Run: headless pygame with SDL's dummy video driver; simulated clock (each Clock.tick advances the game by its frame time, no real sleeping); random seed 0; keys injected as events and as key.get_pressed() state; no mouse input.
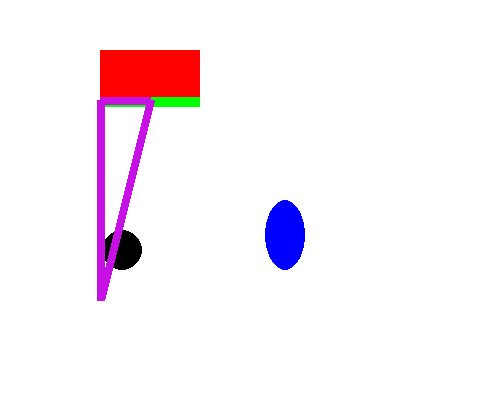
Frame 1 of 4 · flips 1–60 · no input
Frame 2 of 4 · flips 61–180 · tapped SPACE, RETURN · held RIGHT (→), D · screen unchanged from frame 1, image omitted
Frame 3 of 4 · flips 181–300 · held DOWN (↓), S · screen unchanged from frame 2, image omitted
Frame 4 of 4 · flips 301–420 · held LEFT (←), A, UP (↑), W · screen unchanged from frame 3, image omitted

The pygame program that drew these frames:

import pygame, sys
from pygame.locals import *

pygame.init()

PANTALLA = pygame.display.set_mode((500,400))
pygame.display.set_caption('Mi primer Juego')

BLANCO = (255,255,255)
NEGRO = (0,0,0)
ROJO = (255,0,0)
AZUL = (0,0,255)
VERDE = (0,255,0)

C710E4 = (199,16,228)
C602DC1 = (96, 45, 193)

PANTALLA.fill(BLANCO)

rectangulo1 = pygame.draw.rect(PANTALLA,ROJO,(100,50,100,50))
print(rectangulo1)

pygame.draw.line(PANTALLA,VERDE,(100,101),(199,101),10)
pygame.draw.circle(PANTALLA,NEGRO,(122,250),(20),0)
pygame.draw.ellipse(PANTALLA,AZUL,(265,200,40,70))

puntos=[(100,300),(100,100),(150,100)]
pygame.draw.polygon(PANTALLA,C710E4,puntos,8)
#Bucle del game
while True:
    for event in pygame.event.get():
        if event.type == QUIT:
            pygame.quit()
            sys.exit()
    pygame.display.update()
